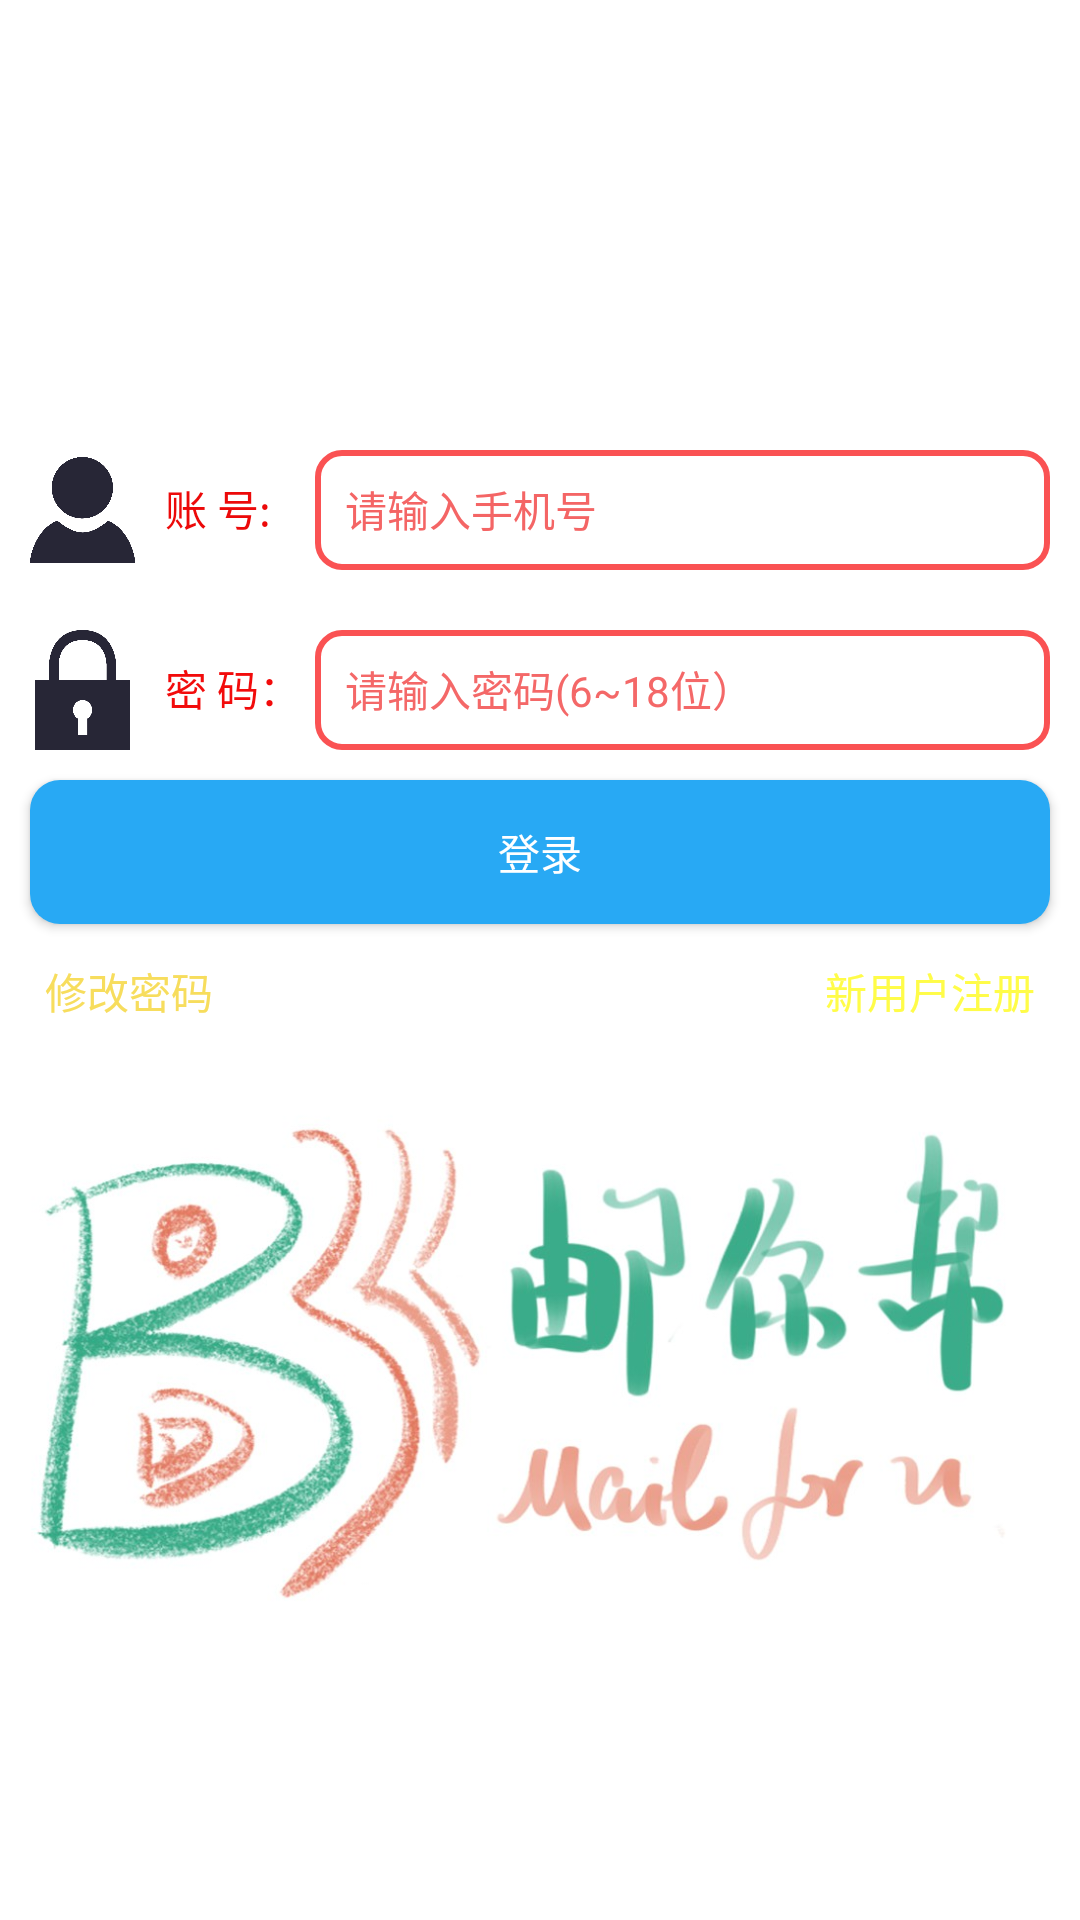

Android layout source for this screen:
<!-- AndroidManifest.xml: application theme AppTheme -->
<!-- res/layout/activity_login.xml -->
<?xml version="1.0" encoding="utf-8"?>
<RelativeLayout
    tools:context=".LoginActivity"
    android:layout_height="match_parent"
    android:layout_width="match_parent"
    android:background="@drawable/backlogin"
    xmlns:tools="http://schemas.android.com/tools"
    xmlns:android="http://schemas.android.com/apk/res/android">

    <TextView
        android:id="@+id/Textregist"
        android:layout_width="wrap_content"
        android:layout_height="wrap_content"
        android:layout_alignParentEnd="true"
        android:layout_marginEnd="15dp"
        android:layout_marginTop="320dp"
        android:textColor="#fffc48"
        android:text="@string/regist" />

    <LinearLayout android:id="@+id/tishi0"
        android:layout_height="wrap_content"
        android:layout_width="390dp"
        android:orientation="horizontal"
        android:layout_marginRight="10dp"
        android:layout_marginLeft="10dp">

    </LinearLayout>
    <LinearLayout android:id="@+id/tishi"
        android:layout_height="wrap_content"
        android:layout_width="390dp"
        android:orientation="horizontal"
        android:layout_marginRight="10dp"
        android:layout_marginLeft="10dp"
        android:layout_marginTop="15dp">

    </LinearLayout>

    <LinearLayout
        android:id="@+id/name"
        android:layout_width="match_parent"
        android:layout_height="wrap_content"
        android:layout_marginLeft="10dp"
        android:layout_marginTop="150dp"
        android:layout_marginRight="10dp"
        android:orientation="horizontal">

        <ImageView
            android:id="@+id/imageViewid"
            android:layout_width="35dp"
            android:layout_height="40dp"
            android:src="@drawable/username" />

        <TextView
            android:layout_width="50dp"
            android:layout_height="wrap_content"
            android:text="@string/name"
            android:layout_marginLeft="10dp"
            android:textColor="#ec0909" />

        <EditText
            android:id="@+id/name2"
            android:layout_width="match_parent"
            android:layout_height="40dp"
            android:textColorHint="#f46565"
            android:background="@drawable/inputbackgroud"
            android:hint="@string/name1"
            android:inputType="number"
            android:padding="10dp"
            android:maxLines="1"
            android:textSize="14sp">

        </EditText>
    </LinearLayout>
    <LinearLayout android:id="@+id/password"
        android:layout_height="wrap_content"
        android:layout_width="match_parent"
        android:orientation="horizontal"
        android:layout_marginRight="10dp"
        android:layout_marginLeft="10dp"
        android:layout_marginTop="20dp"
        android:layout_below="@id/name">
        <ImageView
            android:id="@+id/imageViewpwd"
            android:layout_width="35dp"
            android:layout_height="40dp"
            android:src="@drawable/userpassword" />
        <TextView android:layout_height="wrap_content"
            android:layout_width="50dp"
            android:layout_marginLeft="10dp"
            android:text="@string/password"
            android:textColor="#f20b0b"/>
        <EditText android:id="@+id/textpassword"
            android:layout_height="40dp"
            android:layout_width="match_parent"
            android:textSize="14sp"
            android:background="@drawable/inputbackgroud"
            android:inputType="textPassword"
            android:textColorHint="#f46868"
            android:padding="10dp"
            android:maxLines="1"
            android:hint="@string/password1"/>
    </LinearLayout>

    <LinearLayout
        android:id="@+id/sign"
        android:layout_width="match_parent"
        android:layout_height="wrap_content"
        android:layout_alignParentStart="true"
        android:layout_alignParentBottom="true"
        android:layout_marginStart="0dp"
        android:layout_marginTop="131dp"
        android:orientation="horizontal" />

    <Button
        android:id="@+id/button_login"
        android:layout_width="match_parent"
        android:background="@drawable/btn_pressed"
        android:layout_height="wrap_content"
        android:layout_alignParentStart="true"
        android:layout_marginStart="10dp"
        android:textColor="#fff"
        android:layout_marginEnd="10dp"
        android:layout_marginTop="260dp"
        android:text="@string/SIGN" />

    <TextView
        android:id="@+id/fgpwd"
        android:layout_width="wrap_content"
        android:layout_height="wrap_content"
        android:layout_alignParentStart="true"
       android:layout_marginTop="320dp"
        android:layout_marginStart="15dp"
        android:textColor="#f7dd5d"
        android:text="@string/REPWD" />
</RelativeLayout>
<!-- resources referenced by this layout -->
<resources>
  <!-- drawable backlogin: jpg bitmap (drawable, 108701 bytes) -->
  <!-- drawable btn_pressed (drawable) -->
  <?xml version="1.0" encoding="utf-8"?>
  <selector xmlns:android="http://schemas.android.com/apk/res/android">
      <item
          android:state_pressed="false">
          <shape android:shape="rectangle">
              <solid android:color="#28a9f4"/>
              <corners
                  android:radius="10dp"
                  />
              <padding android:top="1px"/>
          </shape>
      </item>
      <item
          android:state_pressed="true">
          <shape android:shape="rectangle">
              <solid android:color="#a3d0ec"/>
              <corners
                  android:radius="10dp"
                  />
              <padding android:top="1px"/>
          </shape>
      </item>
  </selector>
  <!-- drawable inputbackgroud (drawable) -->
  <?xml version="1.0" encoding="utf-8"?>
  <shape xmlns:android="http://schemas.android.com/apk/res/android"
          android:shape="rectangle">
      <stroke
          android:width="2dp"
          android:color="#fa5253">
      </stroke>
      <corners
          android:radius="8dp"/>
  </shape>
  <!-- drawable username: png bitmap (drawable, 7356 bytes) -->
  <!-- drawable userpassword: png bitmap (drawable, 4373 bytes) -->
  <string name="REPWD">修改密码</string>
  <string name="SIGN">登录</string>
  <string name="name">账 号:</string>
  <string name="name1">    请输入手机号</string>
  <string name="password"> 密 码：</string>
  <string name="password1"> 请输入密码(6~18位）</string>
  <string name="regist">新用户注册</string>
  <style name="AppTheme" parent="AppTheme.Base">
  
      </style>
  <style name="AppTheme.Base" parent="Theme.AppCompat.Light.NoActionBar">
          <item name="colorPrimary">@color/colorPrimary</item>
          <item name="colorPrimaryDark">@color/colorPrimaryDark</item>
          <item name="colorAccent">@color/colorAccent</item>
      </style>
  <color name="colorPrimary">#98e1a4</color>
  <color name="colorPrimaryDark">#4a7851</color>
  <color name="colorAccent">#D81B60</color>
</resources>
